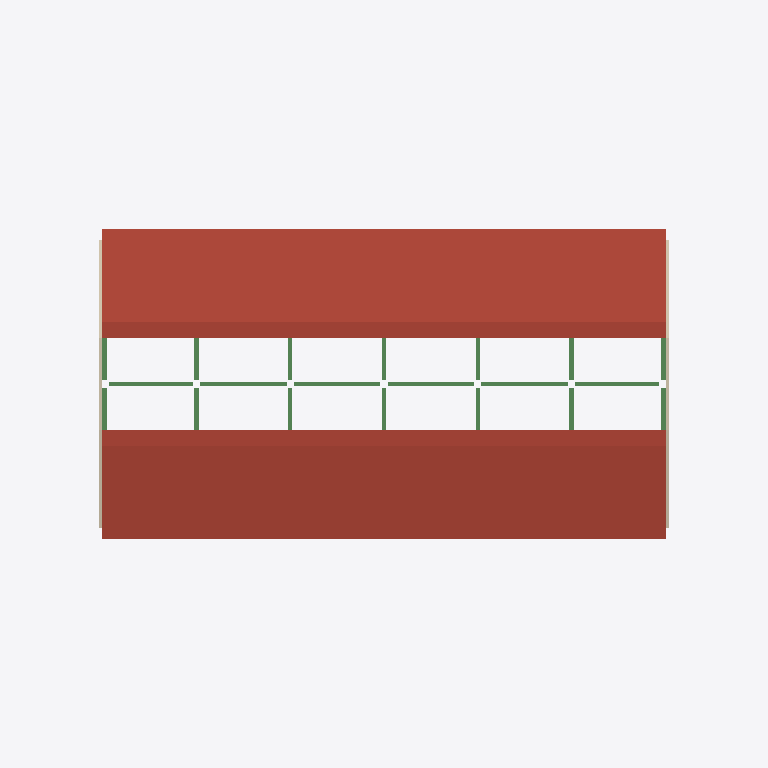
Plan cut of the same IFC building model at storey 'Roof' (level 7.20 m, cut at 8.60 m), seen from above with north up, elements coloured by IFC class: 20 beams (green), 2 walls (beige), 1 roof (red-brown). Cut surfaces are drawn darker.
Extent 30.3 m × 18.3 m × 10.3 m (x, y, z). Storeys (4): Foundation at 0.00 m; Ground at 0.00 m; Mezzanine at 3.60 m; Roof at 7.20 m. Elements (115): 44 IfcBeam, 32 IfcColumn, 23 IfcFooting, 6 IfcSlab, 2 IfcCurtainWall, 2 IfcRailing, 2 IfcRoof, 2 IfcWall, 1 IfcDoor, 1 IfcStair.

HEADER;
FILE_DESCRIPTION(('ViewDefinition[DesignTransferView]'),'2;1');
FILE_NAME('BCN-IVO-ZZ-XX-M3-Z-0003.ifc','2026-08-26T00:00:00+00:00',('IFC Viewer Online'),('IFC Viewer Online'),'IfcOpenShell 0.8.6-alpha260809','Bonsai 0.8.6-alpha260809-f05dd4a (Blender 4.5.12','IFC Viewer Online');
FILE_SCHEMA(('IFC4'));
ENDSEC;
DATA;
#1=IFCPROJECT('20Gc4tW5zRyQv5Vuvh_KYv',$,'Ciutadella Pavilion','Reference model - exhibition pavilion on a georeferenced city plot','Reference model','Ciutadella Pavilion - reference model, Passeig de Lluis Companys, Barcelona','REFERENCE',(#10,#22),#5);
#27=IFCSITE('2kkZ0wPi5MBRW7blOmA9MY',$,'Passeig de Lluis Companys','Georeferenced to ETRS89 / UTM 31N, aligned to the promenade axis',$,#50,$,'Esplanade between the Arc de Triomf and the Parc de la Ciutadella',.ELEMENT.,(41,23,26,72725),(2,10,52,221232),18.5,$,$);
#33=IFCBUILDING('0iWY4$t7DV2vcFOdYWcWds',$,'Ciutadella Pavilion',$,$,#56,$,'Exhibition pavilion, 24.0 x 12.0 m, gabled',.ELEMENT.,$,$,$);
#39=IFCBUILDINGSTOREY('2u5RZ6cTbMchdRDr_43odp',$,'Foundation',$,$,#62,$,'Foundation level - pad footings',.ELEMENT.,-0.9);
#65=IFCBUILDINGSTOREY('23Idohkw1MmfWeWZRX$bxz',$,'Ground',$,$,#71,$,'Ground floor - exhibition hall and foyer',.ELEMENT.,0.0);
#72=IFCBUILDINGSTOREY('3KtRIG$anJbxlWwOYStKtE',$,'Mezzanine',$,$,#78,$,'Mezzanine - gallery over the foyer',.ELEMENT.,3.6);
#79=IFCBUILDINGSTOREY('0CNuZ05cbM3Acb8PLHqZ70',$,'Roof',$,$,#85,$,'Roof level - eaves datum of the gable',.ELEMENT.,7.2);
#3777=IFCROOF('1h5cFDczzR2AU0RJ8qPe6P',$,'Gable Roof','Standing seam roof, 2.0 m rise over a 13.2 m span',$,#3785,#3796,$,$);
#3745=IFCWALL('0mED2G7cXRcRVBoUB2HwKt',$,'Gable End Wall East','Insulated sandwich panel cladding, east gable',$,#3752,#3763,$,$);
#3660=IFCWALL('1G$ots0EDL6fukm6_8c91c',$,'Gable End Wall West','Insulated sandwich panel cladding, west gable',$,#3668,#3679,$,$);
#2355=IFCBEAM('2b4kaba69KSh8aVjH_k4KW',$,'Beam B2-C2 - Roof','200 x 400 steel beam on line 2',$,#2362,#2373,$,$);
#2442=IFCBEAM('3_5hqsXmzRQBsz8odNpTAY',$,'Beam E2-F2 - Roof','200 x 400 steel beam on line 2',$,#2449,#2460,$,$);
#2384=IFCBEAM('07aFE3uC5KLe1oeR_1xg4J',$,'Beam C2-D2 - Roof','200 x 400 steel beam on line 2',$,#2391,#2402,$,$);
#2413=IFCBEAM('2QqxwHyXrNpQCdGulQO$n9',$,'Beam D2-E2 - Roof','200 x 400 steel beam on line 2',$,#2420,#2431,$,$);
#2326=IFCBEAM('1Ui1XMsJfPSR7FvH_T1gqk',$,'Beam A2-B2 - Roof','200 x 400 steel beam on line 2',$,#2333,#2344,$,$);
#2471=IFCBEAM('0qnerfdvPKmgMRM80lzPxo',$,'Beam F2-G2 - Roof','200 x 400 steel beam on line 2',$,#2478,#2489,$,$);
#2674=IFCBEAM('17W87NhUDTRu6IBJ67aTRx',$,'Beam A1-A2 - Roof','200 x 400 steel beam on line A',$,#2681,#2692,$,$);
#2732=IFCBEAM('2rL6Pw3V5MguqQ6vz$P4J2',$,'Beam B1-B2 - Roof','200 x 400 steel beam on line B',$,#2739,#2750,$,$);
#2703=IFCBEAM('3s2Demfr9UZvwdwy58VwFT',$,'Beam A2-A3 - Roof','200 x 400 steel beam on line A',$,#2710,#2721,$,$);
#2761=IFCBEAM('1$lLZABU5MKPf1JNfEWrDm',$,'Beam B2-B3 - Roof','200 x 400 steel beam on line B',$,#2768,#2779,$,$);
#2964=IFCBEAM('3S7ZvlaaDP393Gx8u3kWT7',$,'Beam F1-F2 - Roof','200 x 400 steel beam on line F',$,#2971,#2982,$,$);
#2993=IFCBEAM('0820vd879SHvinULCHBF_z',$,'Beam F2-F3 - Roof','200 x 400 steel beam on line F',$,#3000,#3011,$,$);
#3022=IFCBEAM('1qbCV8mfzMuudzAPsXwod3',$,'Beam G1-G2 - Roof','200 x 400 steel beam on line G',$,#3029,#3040,$,$);
#3051=IFCBEAM('1UyvBqY8XPvRNESEBYIRtz',$,'Beam G2-G3 - Roof','200 x 400 steel beam on line G',$,#3058,#3069,$,$);
#2790=IFCBEAM('0qb6FWwULONPVqx47sB56m',$,'Beam C1-C2 - Roof','200 x 400 steel beam on line C',$,#2797,#2808,$,$);
#2819=IFCBEAM('0zYDVG9IXKygaLD_xXYBO3',$,'Beam C2-C3 - Roof','200 x 400 steel beam on line C',$,#2826,#2837,$,$);
#2848=IFCBEAM('0cmsaDGkjVuwjQjUIv4tdC',$,'Beam D1-D2 - Roof','200 x 400 steel beam on line D',$,#2855,#2866,$,$);
#2877=IFCBEAM('0spwpm1ODRhgZLMTA9W9HT',$,'Beam D2-D3 - Roof','200 x 400 steel beam on line D',$,#2884,#2895,$,$);
#2906=IFCBEAM('31nBG14_fVL8b44AY3vkae',$,'Beam E1-E2 - Roof','200 x 400 steel beam on line E',$,#2913,#2924,$,$);
#2935=IFCBEAM('01UD8Gi$jMWugLbewbc$y_',$,'Beam E2-E3 - Roof','200 x 400 steel beam on line E',$,#2942,#2953,$,$);
ENDSEC;
